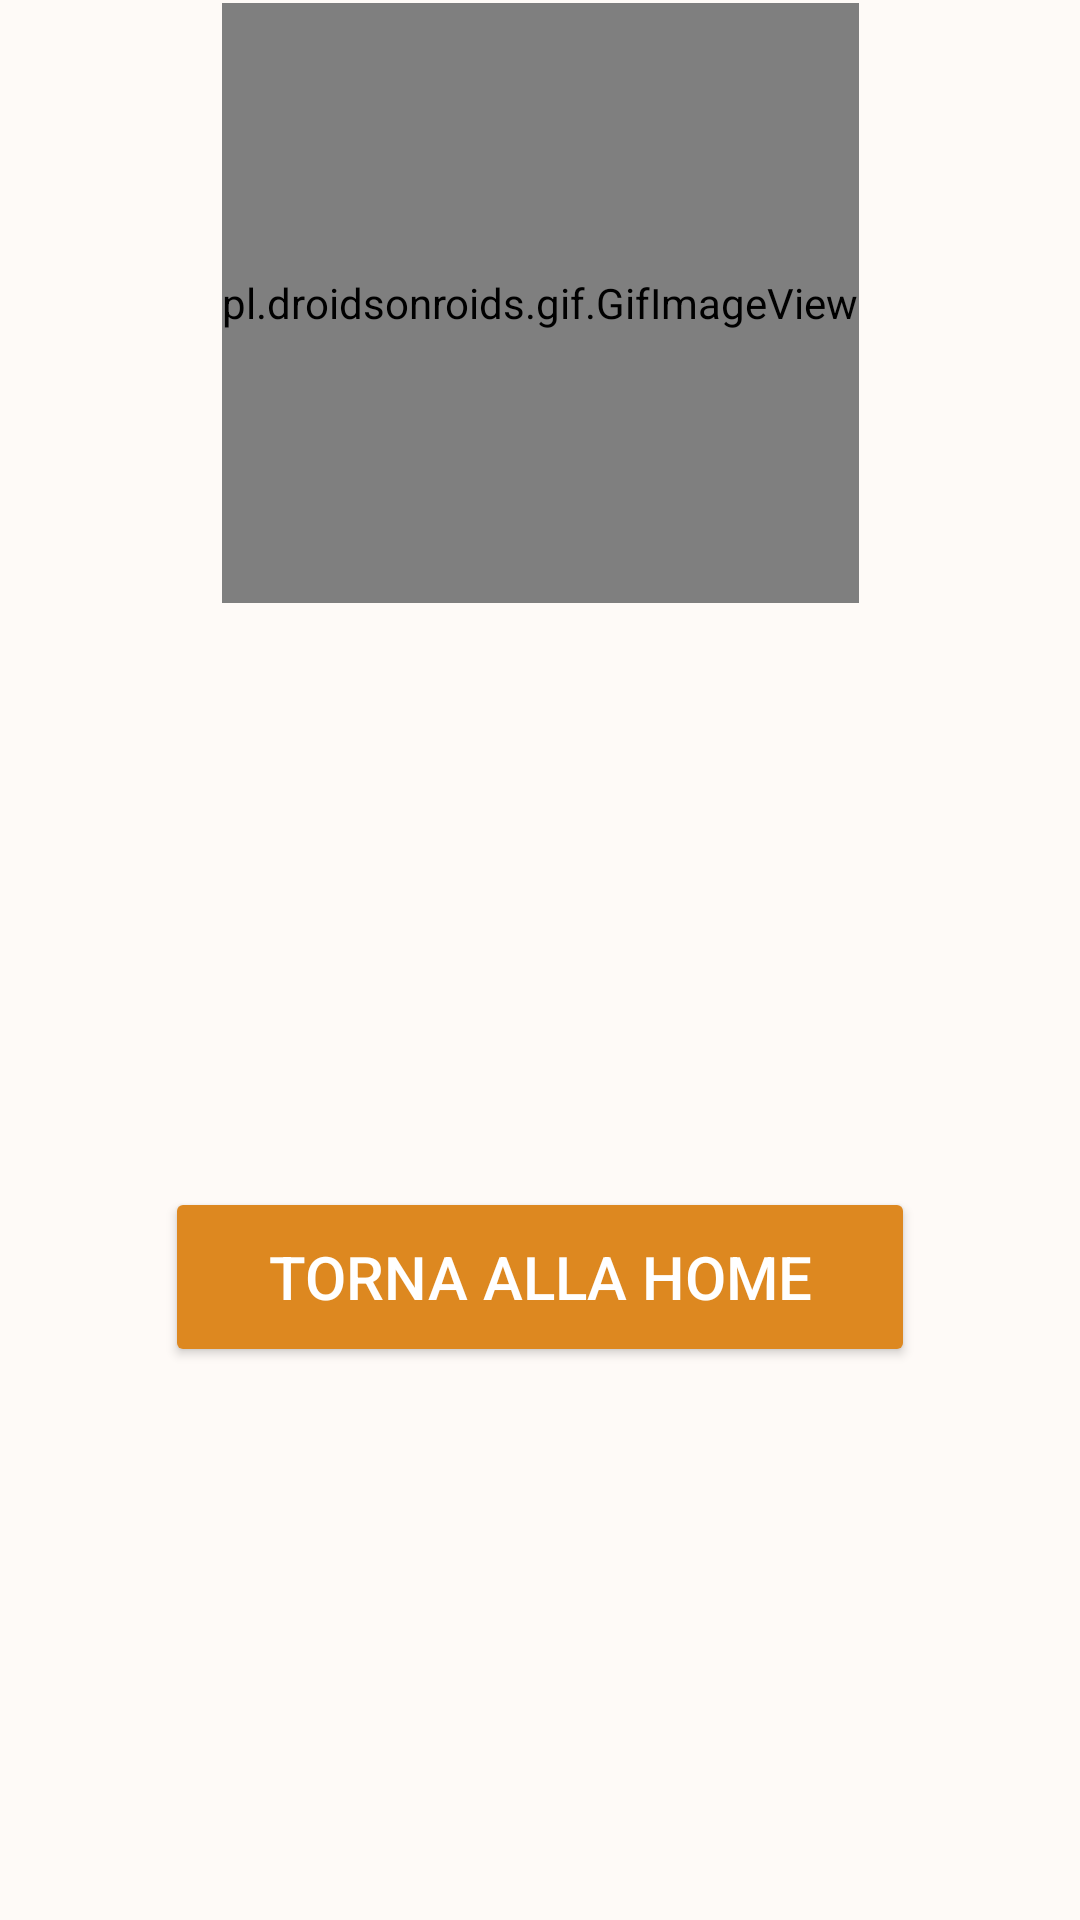

The Android layout XML behind this screen, and the referenced resources:
<!-- AndroidManifest.xml: application theme AppTheme -->
<!-- res/layout/popup_sconfitta.xml -->
<?xml version="1.0" encoding="utf-8"?>

<androidx.constraintlayout.widget.ConstraintLayout xmlns:android="http://schemas.android.com/apk/res/android"
    xmlns:app="http://schemas.android.com/apk/res-auto"
    xmlns:tools="http://schemas.android.com/tools"
    android:layout_width="match_parent"
    android:layout_height="wrap_content"
    android:background="?attr/backgroundcolor"
    tools:context=".popupSconfitta">

    <Button
        android:id="@+id/butHome2"
        android:layout_width="wrap_content"
        android:layout_height="wrap_content"
        android:layout_marginTop="30dp"
        android:layout_marginBottom="20dp"
        android:width="250dp"
        android:height="60dp"
        android:backgroundTint="?attr/buttoncolor"
        android:onClick="onClickGoHome"
        android:text="Torna alla Home"
        android:textColor="?attr/buttontextcolor"
        android:textSize="20sp"
        app:layout_constraintBottom_toBottomOf="parent"
        app:layout_constraintEnd_toEndOf="parent"
        app:layout_constraintStart_toStartOf="parent"
        app:layout_constraintTop_toBottomOf="@+id/loseGif" />

    <pl.droidsonroids.gif.GifImageView
        android:id="@+id/loseGif"
        android:layout_width="wrap_content"
        android:layout_height="200dp"
        android:layout_marginTop="1dp"
        android:src="@drawable/lose_anim"
        app:layout_constraintEnd_toEndOf="parent"
        app:layout_constraintStart_toStartOf="parent"
        app:layout_constraintTop_toTopOf="parent" />
</androidx.constraintlayout.widget.ConstraintLayout>
<!-- resources referenced by this layout -->
<resources>
  <!-- drawable lose_anim: gif bitmap (drawable-v24, 39477 bytes) -->
  <style name="AppTheme" parent="Theme.AppCompat.Light.NoActionBar">
          
          <item name="colorPrimary">@color/colorPrimary</item>
          <item name="colorPrimaryDark">#000000</item>
          <item name="colorAccent">@color/colorAccent</item>
          <item name="spinnerbackground">#DD8820</item>
          <item name="backgroundcolor">#fefaf7</item>
          <item name="textcolor">#272530</item>
          <item name="textcolor1">#DD8820</item>
          <item name="tintcolor">@color/colorAccent</item>
          <item name="buttoncolor">#DD8820</item>
          <item name="buttontextcolor">#ffffff</item>
          <item name="popupcolor">#585859</item>
      </style>
  <color name="colorPrimary">#008577</color>
  <color name="colorAccent">#D81B60</color>
</resources>
